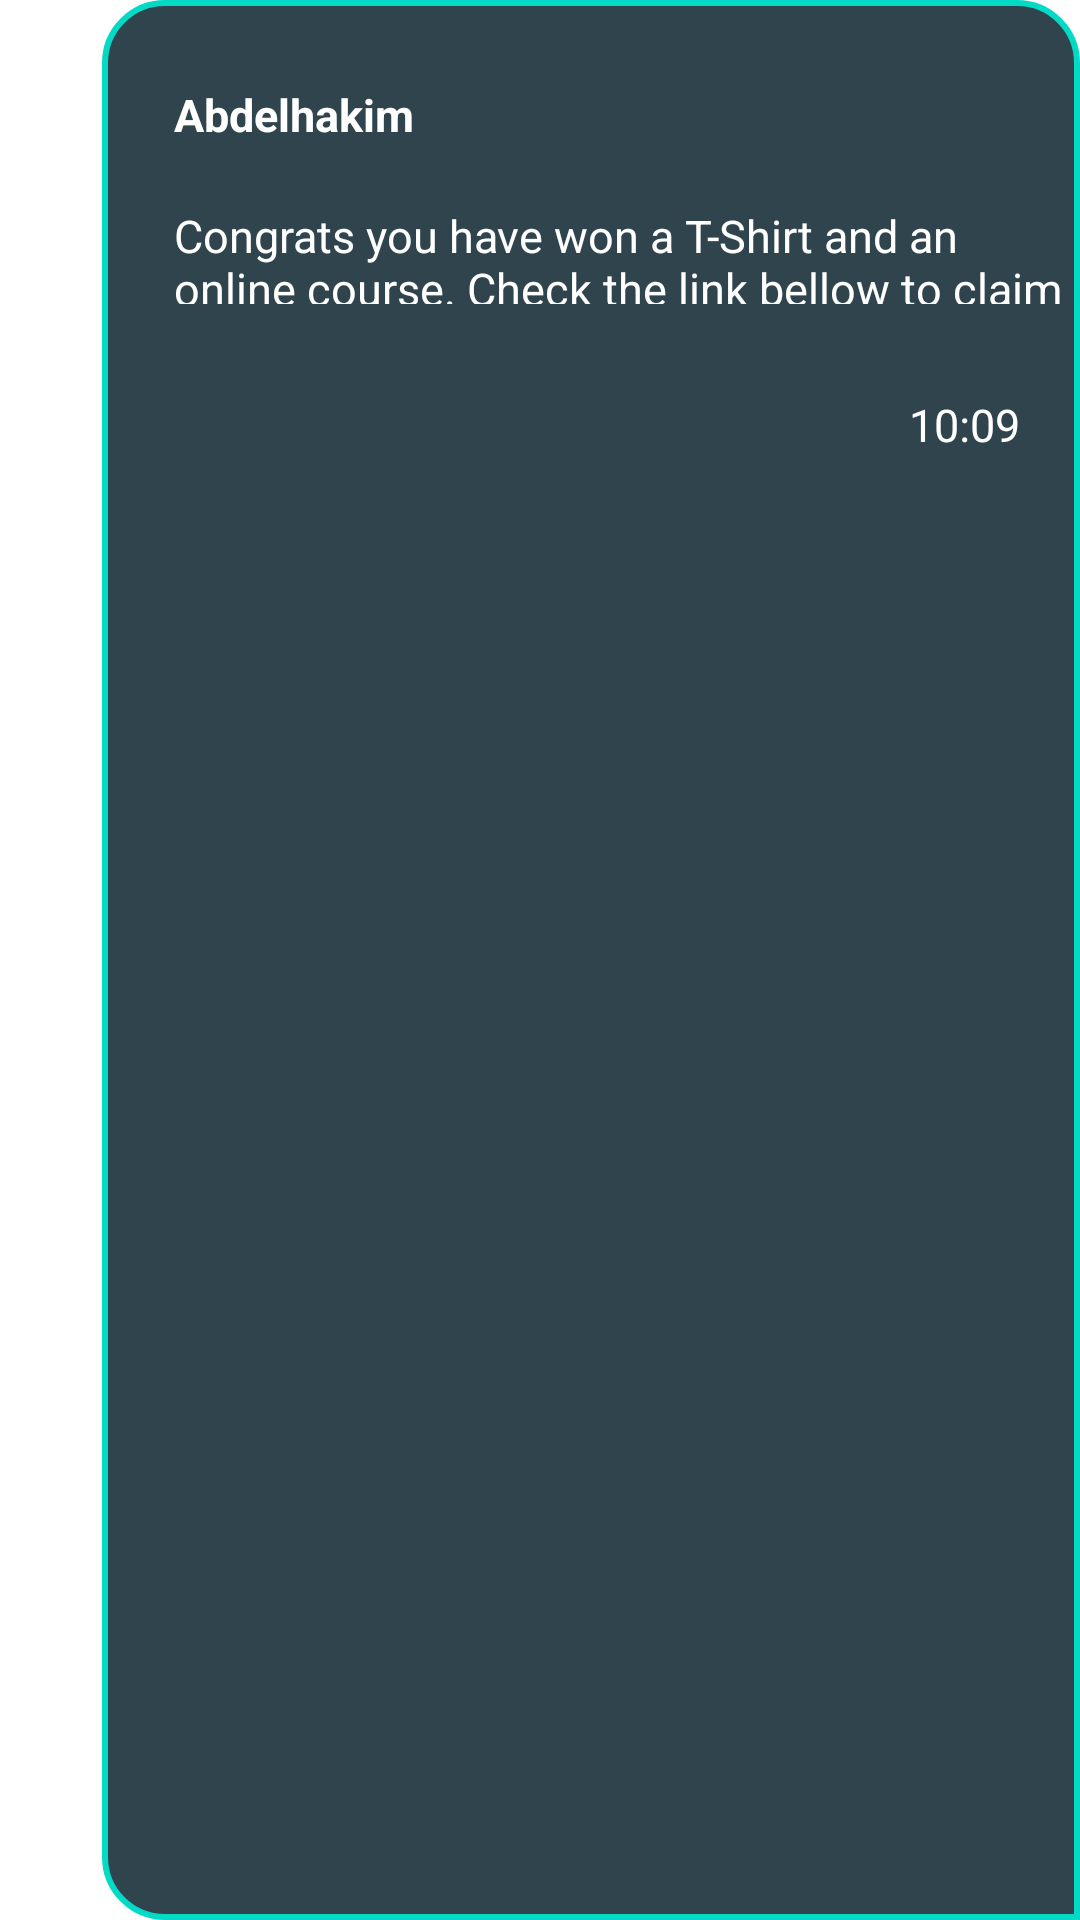

The Android layout XML behind this screen, and the referenced resources:
<!-- AndroidManifest.xml: application theme Theme.Hafezni -->
<!-- res/layout/sender_ticket.xml -->
<?xml version="1.0" encoding="utf-8"?>
<LinearLayout
    xmlns:android="http://schemas.android.com/apk/res/android"
    xmlns:app="http://schemas.android.com/apk/res-auto"
    xmlns:tools="http://schemas.android.com/tools"
    android:layout_width="match_parent"
    android:orientation="horizontal"
    android:layout_height="180dp">


    <Space
        android:layout_width="50dp"
        android:layout_height="match_parent"
        android:layout_weight="1"
        android:background="@color/black" />

    <LinearLayout
        android:background="@drawable/sender_bg"

        android:layout_width="wrap_content"
        android:layout_height="match_parent"
        android:orientation="vertical">

        <TextView
            android:id="@+id/ownerIDSend"
            android:layout_width="wrap_content"
            android:layout_height="wrap_content"
            android:textStyle="bold"
            android:layout_marginStart="24dp"
            android:layout_marginLeft="24dp"
            android:layout_marginTop="28dp"
            android:text="Abdelhakim"
            android:textColor="@color/white"
            android:textSize="15dp"
            app:layout_constraintStart_toStartOf="parent"
            app:layout_constraintTop_toTopOf="parent" />

        <TextView
            android:id="@+id/messageIDSend"
            android:layout_width="302dp"
            android:layout_height="33dp"
            android:layout_marginStart="24dp"
            android:layout_marginLeft="24dp"
            android:layout_marginTop="20dp"
            android:text="@string/congrats_text"
            android:textColor="@color/white"
            android:textSize="15dp"
            app:layout_constraintStart_toStartOf="parent"
            app:layout_constraintTop_toTopOf="parent" />

        <TextView
            android:id="@+id/timeIDSend"
            android:layout_width="wrap_content"
            android:layout_height="wrap_content"
            android:layout_gravity="right"
            android:layout_marginTop="30dp"
            android:layout_marginRight="20dp"
            android:text="10:09"
            android:textColor="@color/white"
            android:textSize="15dp"
            app:layout_constraintBottom_toBottomOf="parent"
            app:layout_constraintEnd_toEndOf="parent"
            app:layout_constraintHorizontal_bias="0.863"
            app:layout_constraintStart_toStartOf="parent"
            app:layout_constraintTop_toTopOf="parent"
            app:layout_constraintVertical_bias="0.843" />


    </LinearLayout>


</LinearLayout>
<!-- resources referenced by this layout -->
<resources>
  <color name="black">#FF000000</color>
  <color name="white">#FFFFFFFF</color>
  <!-- drawable sender_bg (drawable) -->
  <?xml version="1.0" encoding="utf-8"?>
  <selector xmlns:android="http://schemas.android.com/apk/res/android">
  
      <item>
          <shape android:shape="rectangle">
              <solid android:color="@color/hafezni_Class_ticket"/>
              <corners
                          android:topLeftRadius="20dp"
                          android:bottomLeftRadius="20dp"
                          android:topRightRadius="20dp"
  
                  />
              <stroke android:color="@color/teal_200"
                  android:width="2dp"/>
          </shape>
      </item>
  
  </selector>
  <string name="congrats_text">Congrats you have won a T-Shirt and an online course. Check the link bellow to claim your gifts</string>
  <style name="Theme.Hafezni" parent="Theme.MaterialComponents.DayNight.NoActionBar">
          
          <item name="colorPrimary">@color/teal_200   </item>
          <item name="colorPrimaryVariant">@color/hafezni_Teal</item>
          <item name="colorOnPrimary">@color/white</item>
          
          <item name="colorSecondary">@color/teal_200</item>
          <item name="colorSecondaryVariant">@color/teal_700</item>
          <item name="colorOnSecondary">@color/black</item>
          
          <item name="android:statusBarColor" tools:targetApi="l">?attr/colorPrimaryVariant</item>
          
      </style>
  <color name="hafezni_Class_ticket">#30444E</color>
  <color name="teal_200">#FF03DAC5</color>
  <color name="hafezni_Teal">#77C0C0</color>
  <color name="teal_700">#FF018786</color>
</resources>
